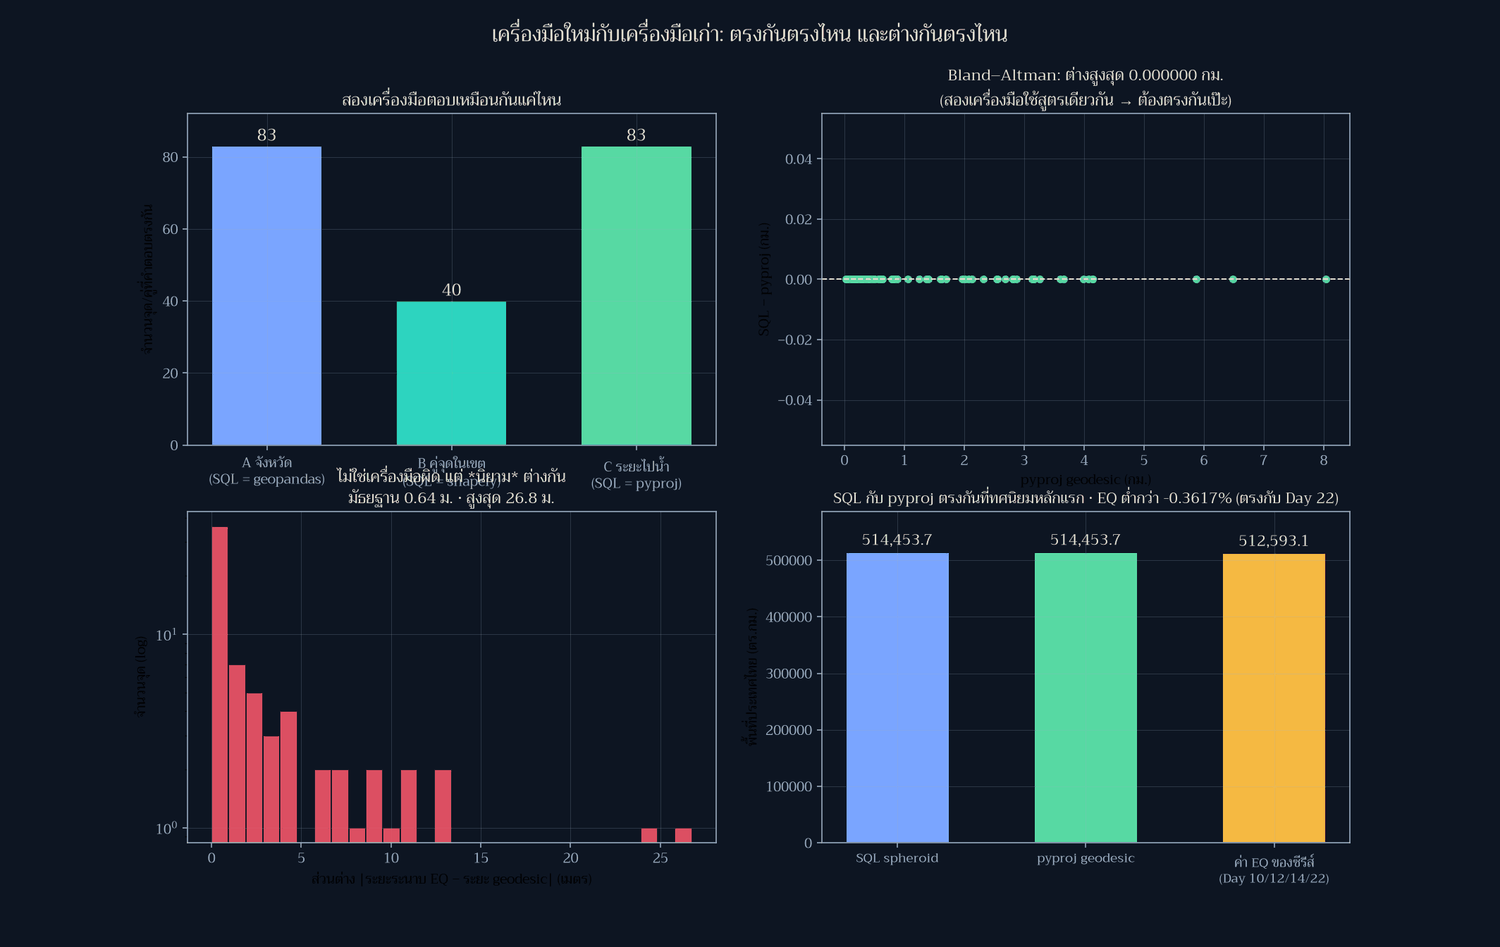

The table this chart was drawn from, first rows:
task, n_tested, n_agree, n_disagree, metric, max_diff, note
A จังหวัด (SQL vs geopandas), 83, 83, 0, ชื่อจังหวัดตรงกัน, , 3 จุดที่ทั้งสองวิธีไม่พบ polygon ครอบคลุ…
A ทะเบียน vs NE (ผ่านตารางเทียบชื่อ), 83, 75, 5, ชื่อจังหวัดไทยตรงกัน, , ตารางชื่อเรียนรู้จากข้อมูล · กำกวม 5 ชื่…
B จุดในเขตพื้นที่คุ้มครอง (SQL vs shapel…, 163, 40, 0, คู่ (จุด,ห่วง) ตรงกัน, , ห่วงชุดนี้คือเวอร์ชัน *ลดรายละเอียด* ที่…
C ระยะไปโหนดลำน้ำ (SQL vs pyproj), 69, 69, 0, ต่างไม่เกิน 1 มม., 0.0, rho = 1.000000
C ตรวจข้ามวัน (ระยะ EQ วันนี้ vs Day 26), 66, 66, 0, ต่างไม่เกิน 10 ซม., 0.048, ยืนยันว่าสร้างซ้ำได้เหมือนเดิม
C นิยามต่างกัน (ระนาบ EQ vs geodesic), 69, 0, 69, ต่างเป็นเมตร, 26.76, มัธยฐาน 0.643 ม. = 0.1399% ของระยะ
D พื้นที่ประเทศไทย (SQL vs pyproj), 1, 1, 0, ต่างเป็นตร.กม., 0.0022, SQL 514453.6633 · pyproj 514453.6611 km²
